Run: headless pygame with SDL's dummy video driver; simulated clock (each Clock.tick advances the game by its frame time, no real sleeping); random seed 0; keys injected as events and as key.get_pressed() state; no mouse input.
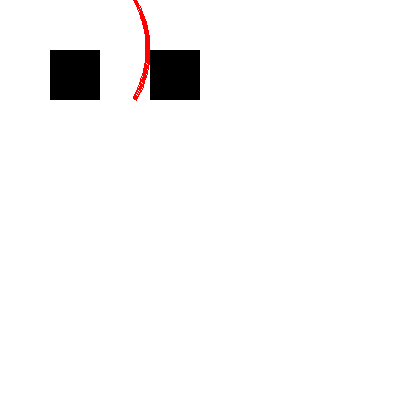
Frame 1 of 4 · flips 1–60 · no input
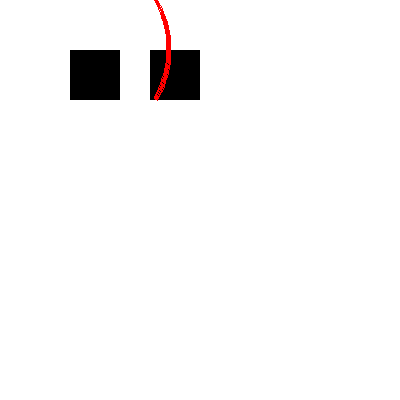
Frame 2 of 4 · flips 61–180 · tapped SPACE, RETURN · held RIGHT (→), D
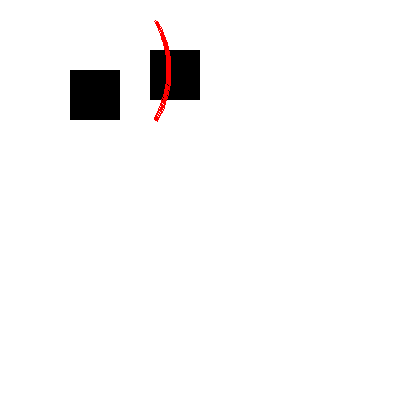
Frame 3 of 4 · flips 181–300 · held DOWN (↓), S
Frame 4 of 4 · flips 301–420 · held LEFT (←), A, UP (↑), W · screen same as frame 1, image omitted

The pygame program that drew these frames:

import pygame
import sys
import math

# Initialize Pygame
pygame.init()

# Set up the display
screen = pygame.display.set_mode((400, 400))
pygame.display.set_caption("Map with Player and Cube")

# Colors
WHITE = (255, 255, 255)
BLACK = (0, 0, 0)
RED = (255, 0, 0)

# Player and Cube positions
player_pos = [50, 50]
cube_pos = (150, 50)

# Player movement speed
player_speed = 0.175

# Player vision angle
vision_angle = 60  # in degrees

# Main loop
while True:
    for event in pygame.event.get():
        if event.type == pygame.QUIT:
            pygame.quit()
            sys.exit()

    keys = pygame.key.get_pressed()
    if keys[pygame.K_LEFT]:
        player_pos[0] -= player_speed
    if keys[pygame.K_RIGHT]:
        player_pos[0] += player_speed
    if keys[pygame.K_UP]:
        player_pos[1] -= player_speed
    if keys[pygame.K_DOWN]:
        player_pos[1] += player_speed

    # Draw the map with entities
    screen.fill(WHITE)
    pygame.draw.rect(screen, BLACK, (player_pos[0], player_pos[1], 50, 50))  # Player
    pygame.draw.rect(screen, BLACK, (cube_pos[0], cube_pos[1], 50, 50))  # Cube

    # Draw player's vision cone
    vision_radius = 100
    start_angle = math.radians(-vision_angle / 2)
    end_angle = math.radians(vision_angle / 2)
    pygame.draw.arc(screen, RED, (player_pos[0] - vision_radius, player_pos[1] - vision_radius, 2 * vision_radius, 2 * vision_radius), start_angle, end_angle, 3)

    pygame.display.flip()
